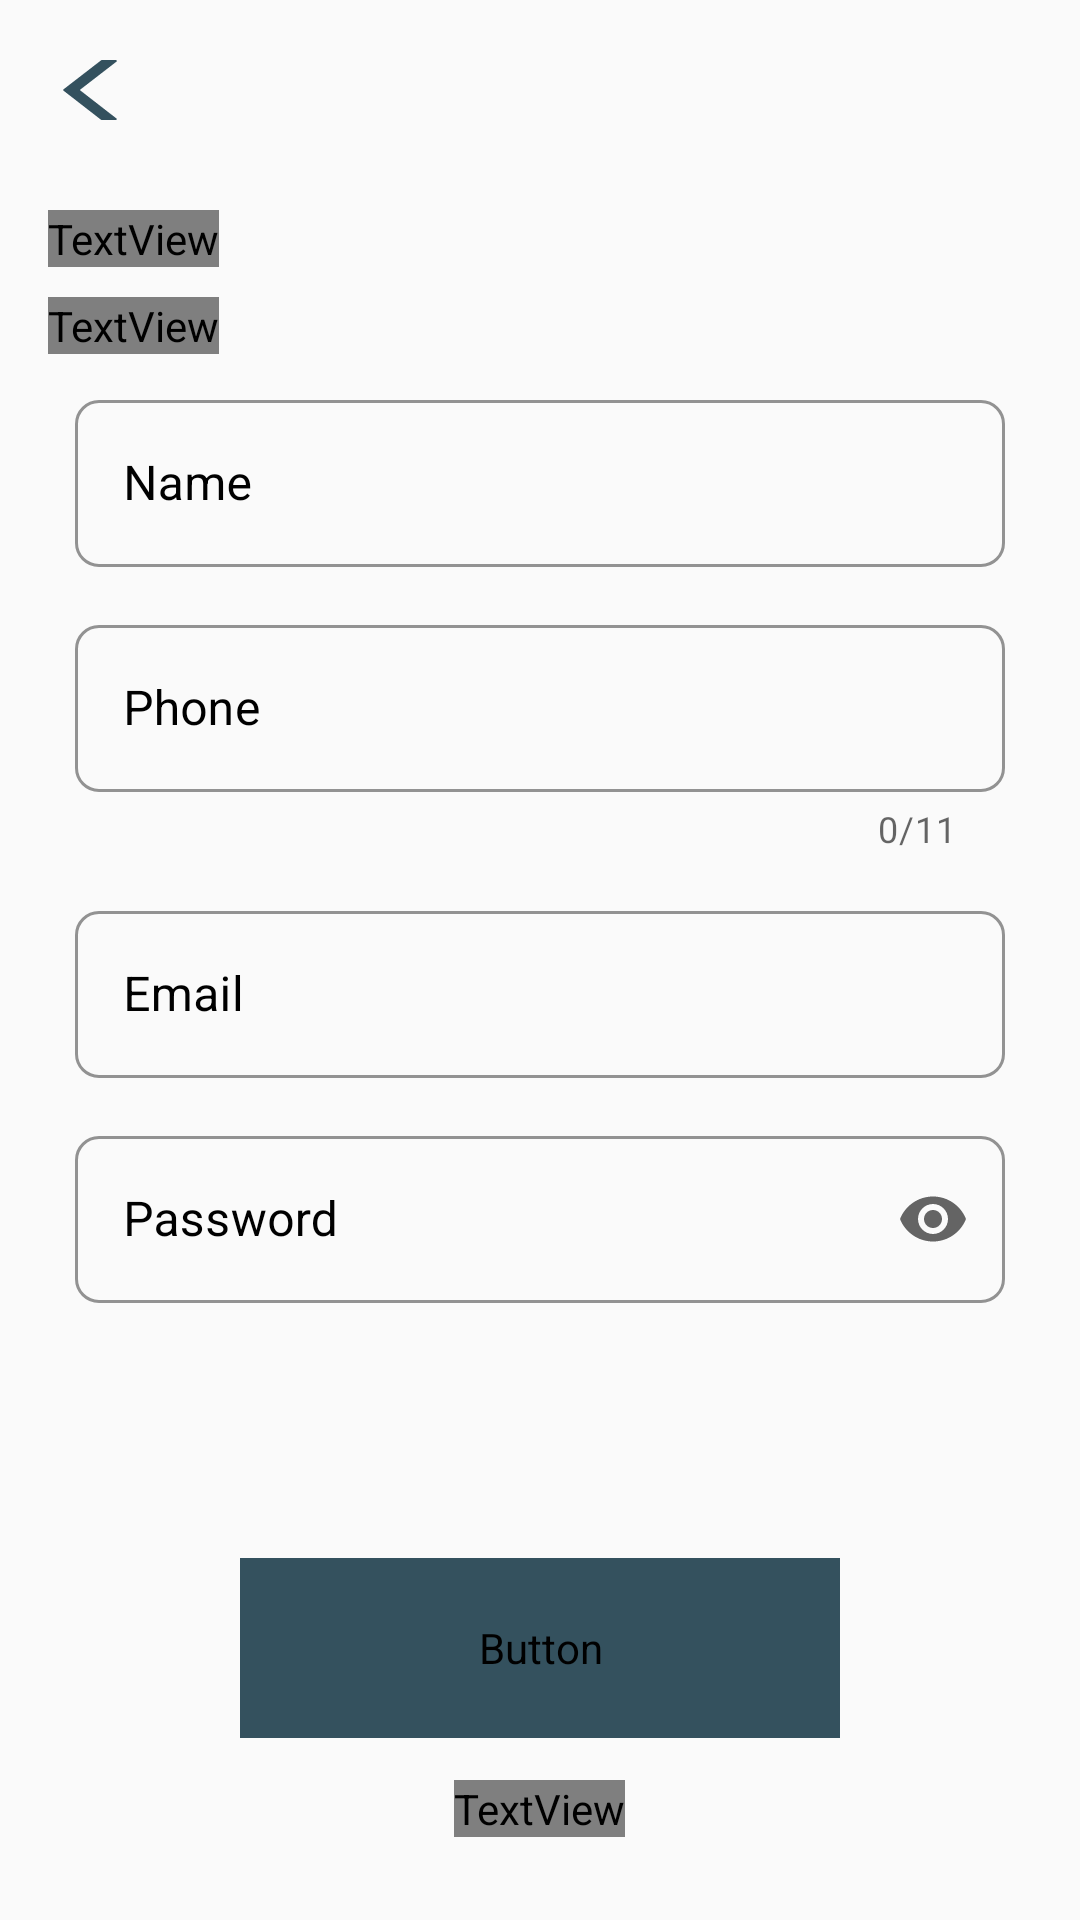

Android layout source for this screen:
<!-- AndroidManifest.xml: application theme Theme.QuizApp -->
<!-- res/layout/activity_sign_up.xml -->
<?xml version="1.0" encoding="utf-8"?>
<LinearLayout xmlns:android="http://schemas.android.com/apk/res/android"
    xmlns:app="http://schemas.android.com/apk/res-auto"
    xmlns:tools="http://schemas.android.com/tools"
    android:layout_width="match_parent"
    android:layout_height="match_parent"
    android:orientation="vertical"
    tools:context=".signup.SignUpActivity">

    <TextView
        android:id="@+id/back_arrow"
        android:layout_width="wrap_content"
        android:layout_height="wrap_content"
        android:layout_marginStart="20dp"
        android:layout_marginTop="20dp"
        android:background="@drawable/ic_back_arrow" />

    <TextView
        android:id="@+id/txtSignUp"
        android:layout_width="wrap_content"
        android:layout_height="wrap_content"
        android:layout_marginStart="16dp"
        android:layout_marginTop="30dp"
        android:fontFamily="@font/poppins_medium"
        android:text="Sign up"
        android:textColor="@color/primaryDarkColor"
        android:textSize="26dp" />

    <TextView
        android:id="@+id/txtSignUpHint"
        android:layout_width="wrap_content"
        android:layout_height="wrap_content"
        android:layout_marginStart="16dp"
        android:layout_marginTop="10dp"
        android:fontFamily="@font/poppins_medium"
        android:text="Let's create your profile"
        android:textColor="@color/primaryDarkColor"
        android:textSize="15sp" />

    <com.google.android.material.textfield.TextInputLayout
        style="@style/Widget.Quiz_App.TextInputLayout.OutlinedBox"
        android:layout_width="match_parent"
        android:layout_height="wrap_content"
        android:layout_marginTop="10dp"
        android:hint="Name">

        <com.google.android.material.textfield.TextInputEditText
            android:id="@+id/edtName"
            android:layout_width="match_parent"
            android:layout_height="wrap_content"
            android:inputType="textPersonName"
            android:textColor="@color/black" />
    </com.google.android.material.textfield.TextInputLayout>

    <com.google.android.material.textfield.TextInputLayout
        style="@style/Widget.Quiz_App.TextInputLayout.OutlinedBox"
        android:layout_width="match_parent"
        android:layout_height="wrap_content"
        android:layout_marginTop="14dp"
        android:hint="Phone"
        app:counterEnabled="true"
        app:counterMaxLength="11">

        <com.google.android.material.textfield.TextInputEditText
            android:id="@+id/edtPhone"
            android:layout_width="match_parent"
            android:layout_height="wrap_content"
            android:inputType="phone"
            android:maxLength="11"
            android:textColor="@color/black" />
    </com.google.android.material.textfield.TextInputLayout>

    <com.google.android.material.textfield.TextInputLayout
        style="@style/Widget.Quiz_App.TextInputLayout.OutlinedBox"
        android:layout_width="match_parent"
        android:layout_height="wrap_content"
        android:layout_marginTop="14dp"
        android:hint="Email"
        app:hintTextColor="@color/black">

        <com.google.android.material.textfield.TextInputEditText
            android:id="@+id/edtEmail"
            android:layout_width="match_parent"
            android:layout_height="wrap_content"
            android:inputType="textEmailAddress"
            android:textColor="@color/black" />

    </com.google.android.material.textfield.TextInputLayout>

    <com.google.android.material.textfield.TextInputLayout
        style="@style/Widget.Quiz_App.TextInputLayout.OutlinedBox"
        android:layout_width="match_parent"
        android:layout_height="wrap_content"
        android:layout_marginTop="14dp"
        android:hint="Password"
        app:endIconMode="password_toggle"
        app:hintTextColor="@color/black">

        <com.google.android.material.textfield.TextInputEditText
            android:id="@+id/edtPassword"
            android:layout_width="match_parent"
            android:layout_height="wrap_content"
            android:inputType="textPassword"
            android:textColor="@color/black" />
    </com.google.android.material.textfield.TextInputLayout>

    <Button
        android:id="@+id/signUp_btn"
        android:layout_width="200dp"
        android:layout_height="60dp"
        android:layout_gravity="center"
        android:layout_marginTop="85dp"
        android:background="@drawable/button_shape"
        android:backgroundTint="@color/primaryDarkColor"
        android:fontFamily="@font/poppins_medium"
        android:text="Sign up"
        android:textColor="@color/white"
        android:textSize="18sp" />

    <TextView
        android:id="@+id/alreadyLogged_txt"
        android:layout_width="wrap_content"
        android:layout_height="wrap_content"
        android:layout_gravity="center"
        android:layout_marginTop="14dp"
        android:fontFamily="@font/poppins_medium"
        android:text="Already Logged In ?"
        android:textColor="@color/primaryDarkColor"
        android:textSize="15sp" />

</LinearLayout>
<!-- resources referenced by this layout -->
<resources>
  <color name="black">#000000</color>
  <color name="primaryDarkColor">#34515e</color>
  <color name="white">#FFFF</color>
  <!-- drawable ic_back_arrow (drawable) -->
  <vector xmlns:android="http://schemas.android.com/apk/res/android"
      android:width="20dp"
      android:height="20dp"
      android:viewportWidth="64"
      android:viewportHeight="64">
      <path
          android:fillColor="@color/primaryDarkColor"
          android:pathData="M60.52,63a1,1 0,0 1,-1 1H44.41a1,1 0,0 1,-0.62 -0.21l-39.93,-31A1,1 0,0 1,3.48 32a1,1 0,0 1,0.39 -0.79L44,0.21A1,1 0,0 1,44.57 0h15a1,1 0,0 1,0.61 1.79L21.07,32 59.73,62A1,1 0,0 1,60.52 63Z" />
  </vector>
  <style name="Widget.Quiz_App.TextInputLayout.OutlinedBox" parent="Widget.MaterialComponents.TextInputLayout.OutlinedBox">
          <item name="boxStrokeErrorColor">@color/red</item>
          <item name="android:textColor">@color/black</item>
          <item name="boxCornerRadiusBottomStart">8dp</item>
          <item name="boxCornerRadiusTopEnd">8dp</item>
          <item name="boxCornerRadiusTopStart">8dp</item>
          <item name="boxCornerRadiusBottomEnd">8dp</item>
          <item name="errorIconTint">@color/red</item>
          <item name="fontFamily">@font/poppins_medium</item>
          <item name="android:textColorHint">@color/black</item>
          <item name="android:layout_marginStart">25dp</item>
          <item name="android:layout_marginEnd">25dp</item>
          <item name="errorTextColor">@color/red</item>
          <item name="boxStrokeColor">@color/secondaryDarkColor</item>
          <item name="helperTextTextAppearance">@style/TextAppearance.MaterialComponents.Subtitle1
          </item>
      </style>
  <style name="Theme.QuizApp" parent="Theme.MaterialComponents.DayNight.Bridge">
          
          <item name="colorPrimary">@color/primaryLightColor</item>
          <item name="colorPrimaryVariant">@color/primaryColor</item>
          <item name="colorOnPrimary">@color/black</item>
          
          <item name="colorSecondary">@color/secondaryColor</item>
          <item name="colorSecondaryVariant">@color/secondaryLightColor</item>
          <item name="colorOnSecondary">@color/white</item>
          
          <item name="android:statusBarColor">?attr/colorPrimaryVariant</item>
          
      </style>
  <color name="red">#F00</color>
  <color name="secondaryDarkColor">#4b636e</color>
  <color name="primaryLightColor">#8eacbb</color>
  <color name="primaryColor">#607d8b</color>
  <color name="secondaryColor">#78909c</color>
  <color name="secondaryLightColor">#a7c0cd</color>
</resources>
